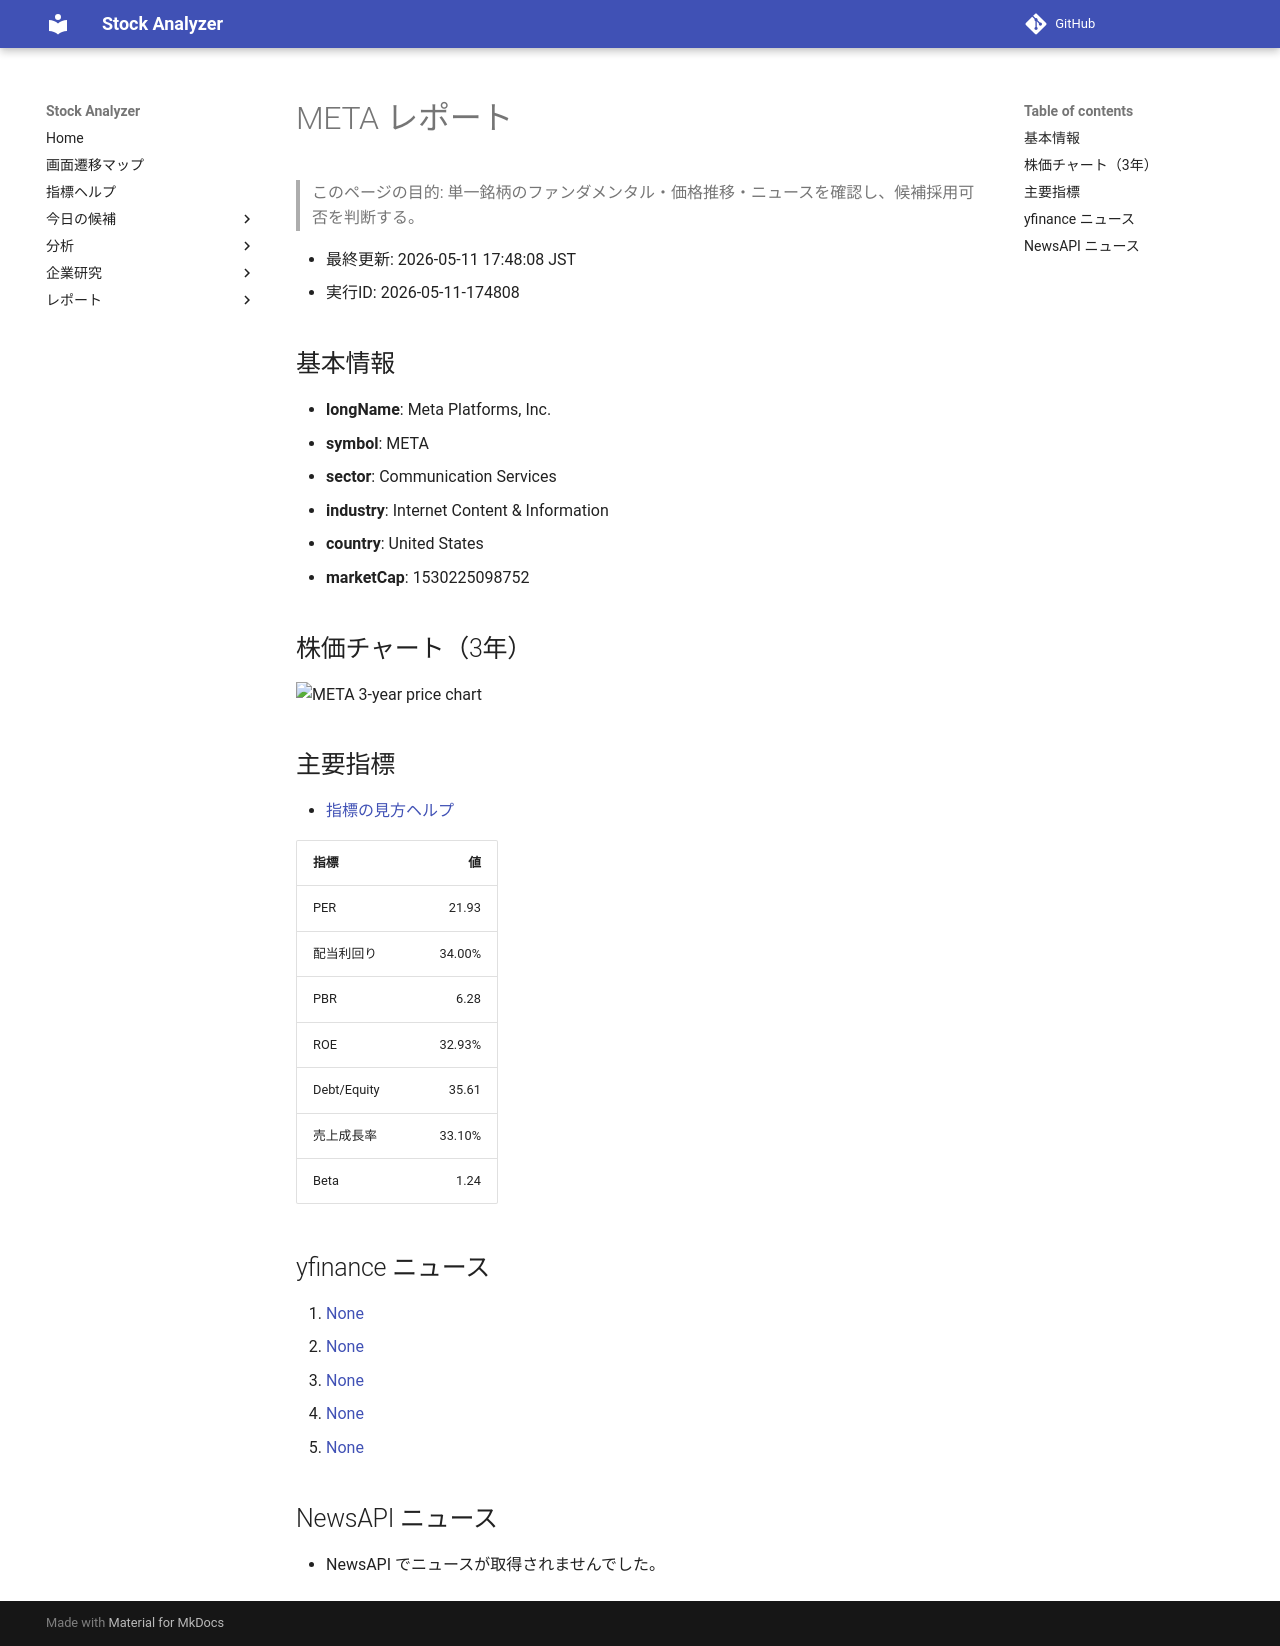

repository: Yumi-note/Making-APP · page: reports/2026-05-11/174808/META/index.html · generator: mkdocs

# META レポート

> このページの目的: 単一銘柄のファンダメンタル・価格推移・ニュースを確認し、候補採用可否を判断する。

- 最終更新: 2026-05-11 17:48:08 JST
- 実行ID: 2026-05-11-174808

## 基本情報

- **longName**: Meta Platforms, Inc.
- **symbol**: META
- **sector**: Communication Services
- **industry**: Internet Content & Information
- **country**: United States
- **marketCap**: 1530225098752

## 株価チャート（3年）

![META 3-year price chart](META_3y.png)

## 主要指標

- [指標の見方ヘルプ](../../../../indicators.md)

| 指標 | 値 |
|---|---:|
| PER | 21.93 |
| 配当利回り | 34.00% |
| PBR | 6.28 |
| ROE | 32.93% |
| Debt/Equity | 35.61 |
| 売上成長率 | 33.10% |
| Beta | 1.24 |

## yfinance ニュース

1. [None](None)
2. [None](None)
3. [None](None)
4. [None](None)
5. [None](None)

## NewsAPI ニュース

- NewsAPI でニュースが取得されませんでした。
